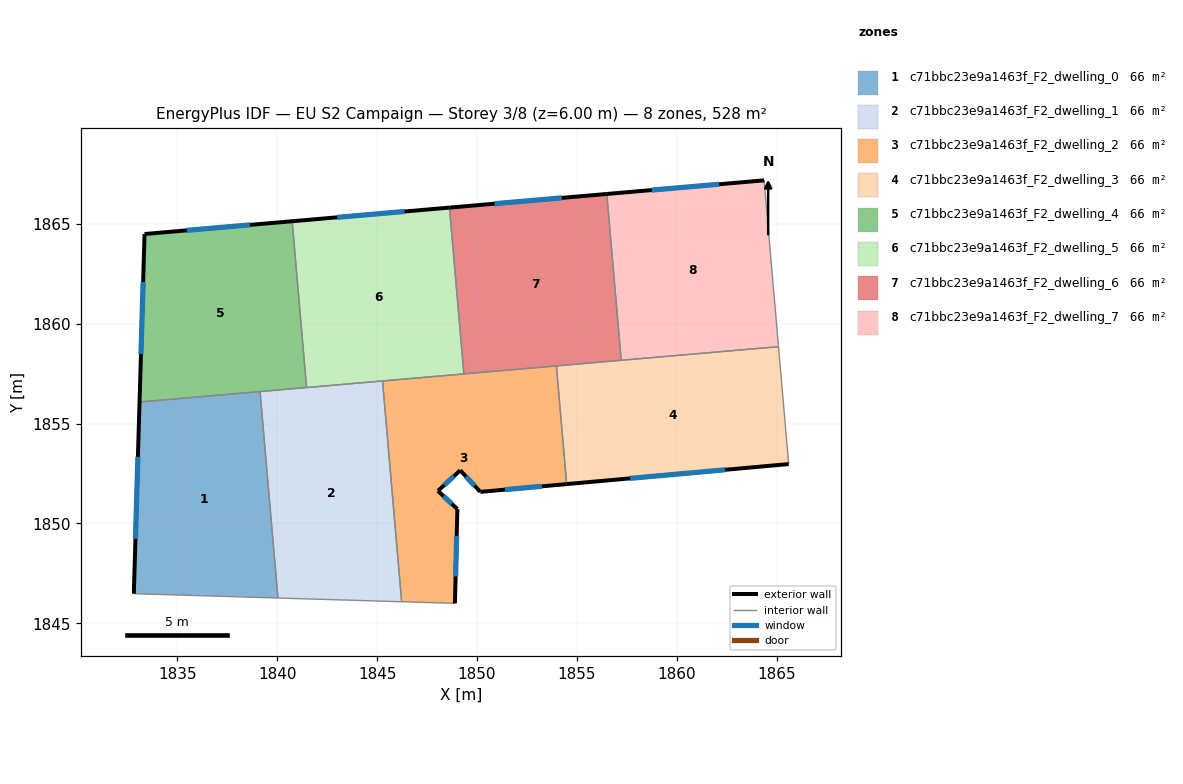
=== STOREY PLAN SPEC (per zone: floor XY polygon, exterior-wall plan segments, windows/doors) ===
zone 1: c71bbc23e9a1463f_F2_dwelling_0  (66.0 m²)
  floor: (1839.15, 1856.60) (1840.04, 1846.27) (1832.83, 1846.49) (1833.12, 1856.08)
  exterior wall: (1833.12, 1856.08) – (1832.83, 1846.49)  [9.6 m]
    window: (1833.04, 1853.34) – (1832.91, 1849.23)  [5.3 m²]
  interior walls: 3
zone 2: c71bbc23e9a1463f_F2_dwelling_1  (66.0 m²)
  floor: (1845.27, 1857.13) (1846.23, 1846.09) (1840.04, 1846.27) (1839.15, 1856.60)
  interior walls: 5
zone 3: c71bbc23e9a1463f_F2_dwelling_2  (66.0 m²)
  floor: (1853.97, 1857.88) (1854.48, 1851.97) (1850.16, 1851.58) (1849.16, 1852.66) (1848.04, 1851.63) (1849.02, 1850.72) (1848.89, 1846.01) (1846.23, 1846.09) (1845.27, 1857.13)
  exterior wall: (1848.89, 1846.01) – (1849.02, 1850.72)  [4.7 m]
    window: (1848.93, 1847.35) – (1848.98, 1849.37)  [2.6 m²]
  exterior wall: (1850.16, 1851.58) – (1854.48, 1851.97)  [4.3 m]
    window: (1851.40, 1851.69) – (1853.25, 1851.86)  [2.4 m²]
  exterior wall: (1849.16, 1852.66) – (1850.16, 1851.58)  [1.5 m]
    window: (1849.45, 1852.35) – (1849.88, 1851.89)  [0.8 m²]
  exterior wall: (1848.04, 1851.63) – (1849.16, 1852.66)  [1.5 m]
    window: (1848.36, 1851.92) – (1848.84, 1852.37)  [0.8 m²]
  exterior wall: (1849.02, 1850.72) – (1848.04, 1851.63)  [1.3 m]
    window: (1848.74, 1850.98) – (1848.32, 1851.37)  [0.7 m²]
  interior walls: 5
zone 4: c71bbc23e9a1463f_F2_dwelling_3  (66.0 m²)
  floor: (1865.08, 1858.84) (1865.59, 1852.97) (1854.48, 1851.97) (1853.97, 1857.88)
  exterior wall: (1854.48, 1851.97) – (1865.59, 1852.97)  [11.2 m]
    window: (1857.65, 1852.26) – (1862.41, 1852.69)  [6.1 m²]
  interior walls: 4
zone 5: c71bbc23e9a1463f_F2_dwelling_4  (65.9 m²)
  floor: (1840.75, 1865.12) (1841.47, 1856.80) (1833.12, 1856.08) (1833.37, 1864.48)
  exterior wall: (1833.37, 1864.48) – (1833.12, 1856.08)  [8.4 m]
    window: (1833.30, 1862.08) – (1833.19, 1858.48)  [4.6 m²]
  exterior wall: (1840.75, 1865.12) – (1833.37, 1864.48)  [7.4 m]
    window: (1838.64, 1864.94) – (1835.48, 1864.66)  [4.1 m²]
  interior walls: 3
zone 6: c71bbc23e9a1463f_F2_dwelling_5  (65.9 m²)
  floor: (1848.62, 1865.80) (1849.34, 1857.48) (1841.47, 1856.80) (1840.75, 1865.12)
  exterior wall: (1848.62, 1865.80) – (1840.75, 1865.12)  [7.9 m]
    window: (1846.37, 1865.61) – (1843.00, 1865.31)  [4.4 m²]
  interior walls: 4
zone 7: c71bbc23e9a1463f_F2_dwelling_6  (66.0 m²)
  floor: (1856.49, 1866.48) (1857.21, 1858.16) (1849.34, 1857.48) (1848.62, 1865.80)
  exterior wall: (1856.49, 1866.48) – (1848.62, 1865.80)  [7.9 m]
    window: (1854.24, 1866.29) – (1850.87, 1866.00)  [4.4 m²]
  interior walls: 4
zone 8: c71bbc23e9a1463f_F2_dwelling_7  (65.9 m²)
  floor: (1864.36, 1867.16) (1865.08, 1858.84) (1857.21, 1858.16) (1856.49, 1866.48)
  exterior wall: (1864.36, 1867.16) – (1856.49, 1866.48)  [7.9 m]
    window: (1862.11, 1866.97) – (1858.74, 1866.68)  [4.4 m²]
  interior walls: 3

=== DERIVED (storey summary) ===
Building: EU S2 Campaign
Storey: 3 of 8  (floor level z = 6.00 m)
Storey gross floor area: 527.6 m²
Zones on this storey: 8
  - c71bbc23e9a1463f_F2_dwelling_0: floor 66.0 m²; exterior wall 9.6 m (28.8 m²); 1 window(s) 5.3 m²; WWR 18.4%
  - c71bbc23e9a1463f_F2_dwelling_1: floor 66.0 m²
  - c71bbc23e9a1463f_F2_dwelling_2: floor 66.0 m²; exterior wall 13.4 m (40.1 m²); 5 window(s) 7.4 m²; WWR 18.4%
  - c71bbc23e9a1463f_F2_dwelling_3: floor 66.0 m²; exterior wall 11.2 m (33.5 m²); 1 window(s) 6.1 m²; WWR 18.4%
  - c71bbc23e9a1463f_F2_dwelling_4: floor 65.9 m²; exterior wall 15.8 m (47.5 m²); 2 window(s) 8.7 m²; WWR 18.4%
  - c71bbc23e9a1463f_F2_dwelling_5: floor 65.9 m²; exterior wall 7.9 m (23.7 m²); 1 window(s) 4.4 m²; WWR 18.4%
  - c71bbc23e9a1463f_F2_dwelling_6: floor 66.0 m²; exterior wall 7.9 m (23.7 m²); 1 window(s) 4.4 m²; WWR 18.4%
  - c71bbc23e9a1463f_F2_dwelling_7: floor 65.9 m²; exterior wall 7.9 m (23.7 m²); 1 window(s) 4.4 m²; WWR 18.4%
Zone adjacency (shared interzone walls):
  - c71bbc23e9a1463f_F2_dwelling_0 ↔ c71bbc23e9a1463f_F2_dwelling_1
  - c71bbc23e9a1463f_F2_dwelling_0 ↔ c71bbc23e9a1463f_F2_dwelling_4
  - c71bbc23e9a1463f_F2_dwelling_1 ↔ c71bbc23e9a1463f_F2_dwelling_2
  - c71bbc23e9a1463f_F2_dwelling_1 ↔ c71bbc23e9a1463f_F2_dwelling_4
  - c71bbc23e9a1463f_F2_dwelling_1 ↔ c71bbc23e9a1463f_F2_dwelling_5
  - c71bbc23e9a1463f_F2_dwelling_2 ↔ c71bbc23e9a1463f_F2_dwelling_3
  - c71bbc23e9a1463f_F2_dwelling_2 ↔ c71bbc23e9a1463f_F2_dwelling_5
  - c71bbc23e9a1463f_F2_dwelling_2 ↔ c71bbc23e9a1463f_F2_dwelling_6
  - c71bbc23e9a1463f_F2_dwelling_3 ↔ c71bbc23e9a1463f_F2_dwelling_6
  - c71bbc23e9a1463f_F2_dwelling_3 ↔ c71bbc23e9a1463f_F2_dwelling_7
  - c71bbc23e9a1463f_F2_dwelling_4 ↔ c71bbc23e9a1463f_F2_dwelling_5
  - c71bbc23e9a1463f_F2_dwelling_5 ↔ c71bbc23e9a1463f_F2_dwelling_6
  - c71bbc23e9a1463f_F2_dwelling_6 ↔ c71bbc23e9a1463f_F2_dwelling_7